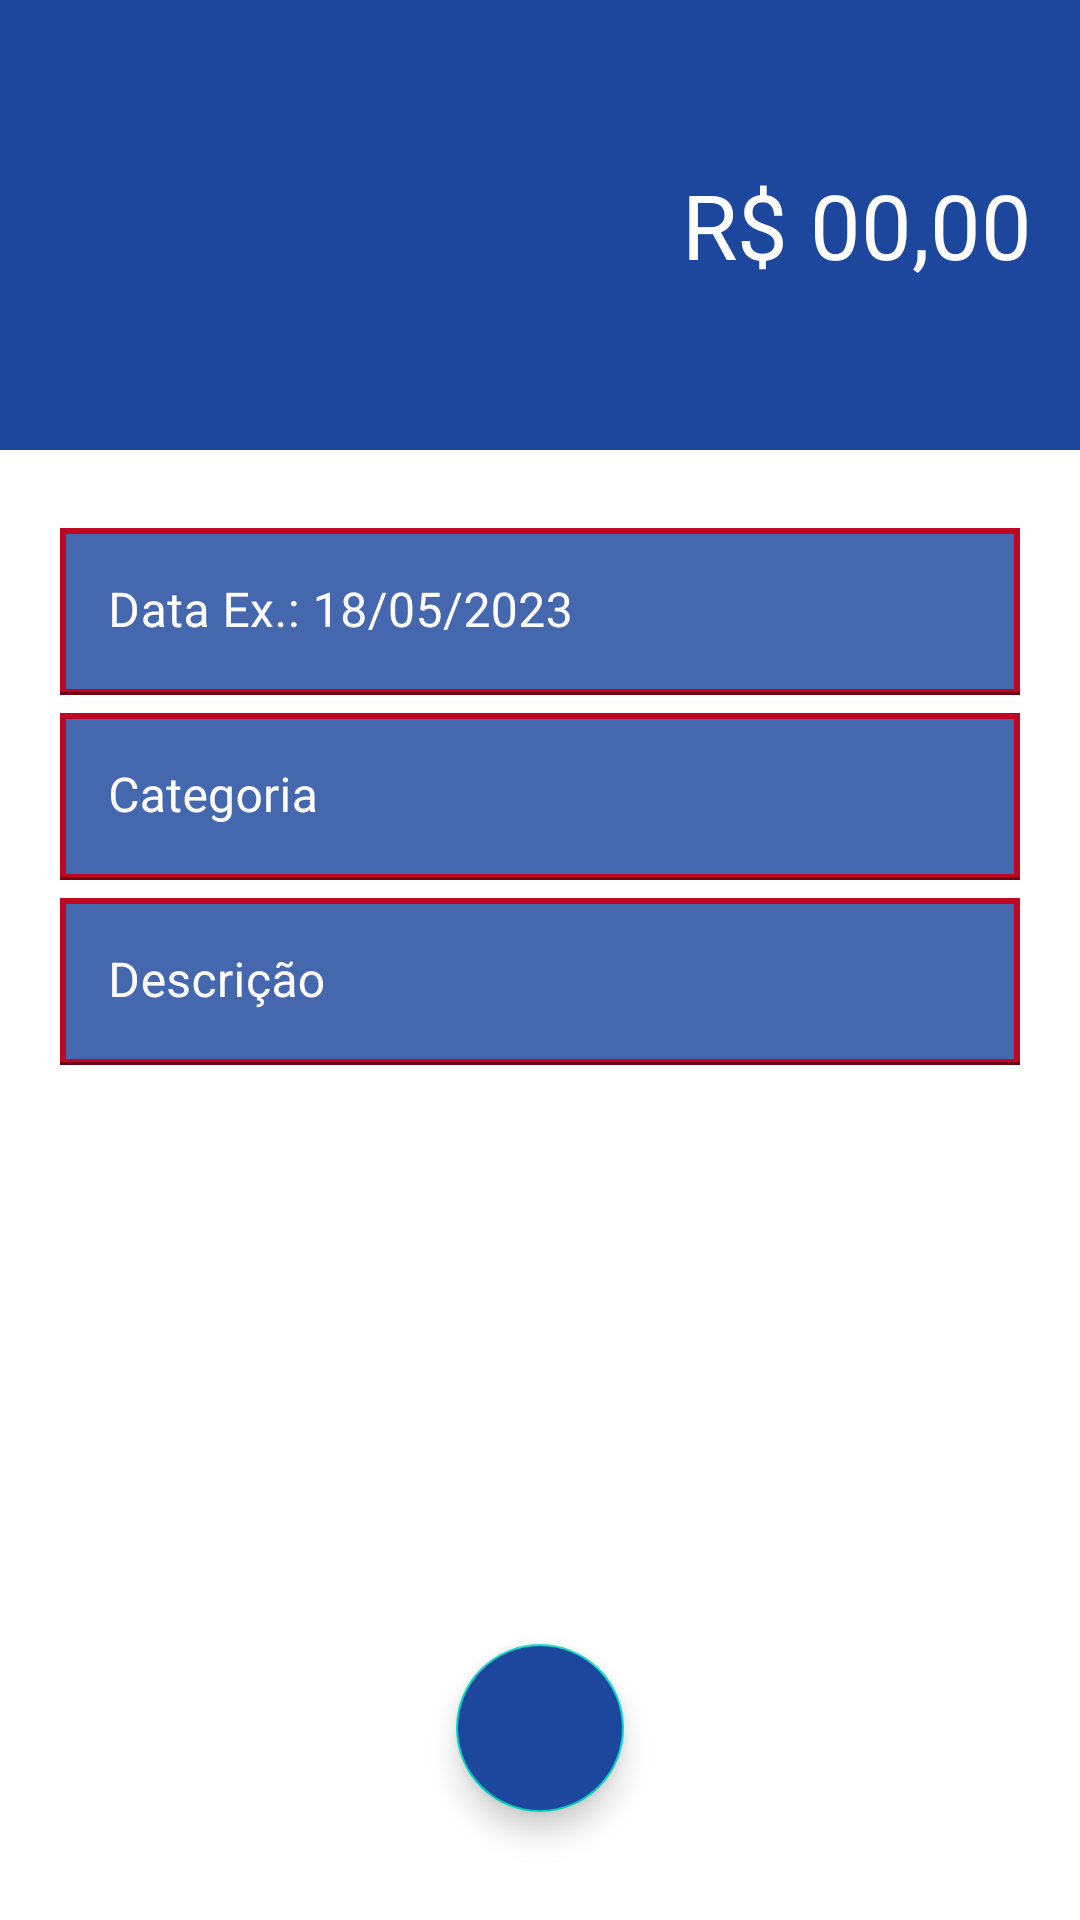

Layout XML and referenced resources for this Android screen:
<!-- AndroidManifest.xml: application theme Theme.TesteCarrefour -->
<!-- res/layout/activity_revenue.xml -->
<?xml version="1.0" encoding="utf-8"?>
<layout
    xmlns:android="http://schemas.android.com/apk/res/android"
    xmlns:app="http://schemas.android.com/apk/res-auto"
    xmlns:tools="http://schemas.android.com/tools">

    <androidx.coordinatorlayout.widget.CoordinatorLayout
        android:layout_width="match_parent"
        android:layout_height="match_parent"
        tools:context=".ui.RevenueActivity">

        <LinearLayout
            android:layout_width="match_parent"
            android:layout_height="wrap_content"
            android:orientation="vertical">

            <LinearLayout
                android:layout_width="match_parent"
                android:layout_height="150dp"
                android:background="@color/blue_carrefour"
                android:gravity="center|end"
                android:orientation="horizontal"
                android:padding="16dp">

                <EditText
                    android:id="@+id/edit_value_revenue"
                    android:layout_width="wrap_content"
                    android:layout_height="wrap_content"
                    android:background="@android:color/transparent"
                    android:hint="@string/figure_real"
                    android:inputType="numberDecimal"
                    android:textAlignment="textEnd"
                    android:textColor="@color/white"
                    android:textColorHint="@color/white"
                    android:textSize="30sp"
                    android:textStyle="normal"
                    tools:ignore="TouchTargetSizeCheck,TextContrastCheck" />

            </LinearLayout>

            <com.google.android.material.textfield.TextInputLayout
                android:layout_width="match_parent"
                android:layout_height="wrap_content"
                android:textColorHint="@color/white">

                <com.google.android.material.textfield.TextInputEditText
                    android:id="@+id/edit_date_revenue"
                    android:layout_width="match_parent"
                    android:layout_height="wrap_content"
                    android:layout_marginStart="20dp"
                    android:layout_marginTop="26dp"
                    android:layout_marginEnd="20dp"
                    android:background="@drawable/box_carrefour"
                    android:hint="@string/date_exemple"
                    android:inputType="date"
                    tools:ignore="TextContrastCheck" />
            </com.google.android.material.textfield.TextInputLayout>

            <com.google.android.material.textfield.TextInputLayout
                android:layout_width="match_parent"
                android:layout_height="wrap_content"
                android:textColorHint="@color/white">

                <com.google.android.material.textfield.TextInputEditText
                    android:id="@+id/edit_category_revenue"
                    android:layout_width="match_parent"
                    android:layout_height="wrap_content"
                    android:layout_marginStart="20dp"
                    android:background="@drawable/box_carrefour"
                    android:layout_marginTop="6dp"
                    android:layout_marginEnd="20dp"
                    android:hint="@string/category"
                    tools:ignore="TextContrastCheck" />
            </com.google.android.material.textfield.TextInputLayout>

            <com.google.android.material.textfield.TextInputLayout
                android:layout_width="match_parent"
                android:layout_height="wrap_content"
                android:textColorHint="@color/white">

                <com.google.android.material.textfield.TextInputEditText
                    android:id="@+id/edit_description_revenue"
                    android:layout_width="match_parent"
                    android:layout_height="wrap_content"
                    android:layout_marginStart="20dp"
                    android:layout_marginTop="6dp"
                    android:background="@drawable/box_carrefour"
                    android:layout_marginEnd="20dp"
                    android:layout_marginBottom="8dp"
                    android:hint="@string/description"
                    tools:ignore="TextContrastCheck" />
            </com.google.android.material.textfield.TextInputLayout>

        </LinearLayout>

        <com.google.android.material.floatingactionbutton.FloatingActionButton
            android:id="@+id/fab_salve_revenue"
            android:layout_width="wrap_content"
            android:layout_height="wrap_content"
            android:layout_gravity="bottom|center"
            android:layout_marginBottom="36dp"
            android:background="@android:color/transparent"
            android:backgroundTint="@color/blue_carrefour"
            android:src="@drawable/baseline_check_24"
            tools:ignore="SpeakableTextPresentCheck,ImageContrastCheck" />

    </androidx.coordinatorlayout.widget.CoordinatorLayout>

</layout>
<!-- resources referenced by this layout -->
<resources>
  <color name="blue_carrefour">#1C479D</color>
  <color name="white">#FFFFFFFF</color>
  <!-- drawable box_carrefour (drawable) -->
  <?xml version="1.0" encoding="utf-8"?>
  <shape xmlns:android="http://schemas.android.com/apk/res/android"
      android:shape="rectangle">
  
      <solid android:color="#D21C479D"/>
      <stroke android:width="2dp" android:color="@color/red_carrefour"/>
  
  
  
  </shape>
  <string name="category">Categoria</string>
  <string name="date_exemple">Data Ex.: 18/05/2023</string>
  <string name="description">Descrição</string>
  <string name="figure_real">R$ 00,00</string>
  <style name="Theme.TesteCarrefour" parent="Theme.MaterialComponents.DayNight.DarkActionBar">
          
          <item name="colorPrimary">@color/blue_carrefour</item>
          <item name="colorPrimaryVariant">@color/red_carrefour</item>
          <item name="colorOnPrimary">@color/white</item>
          
          <item name="colorSecondary">@color/teal_200</item>
          <item name="colorSecondaryVariant">@color/teal_700</item>
          <item name="colorOnSecondary">@color/black</item>
          
          <item name="android:statusBarColor">?attr/colorPrimaryVariant</item>
          
      </style>
  <color name="red_carrefour">#BF0723</color>
  <color name="teal_200">#FF03DAC5</color>
  <color name="teal_700">#FF018786</color>
  <color name="black">#FF000000</color>
</resources>
